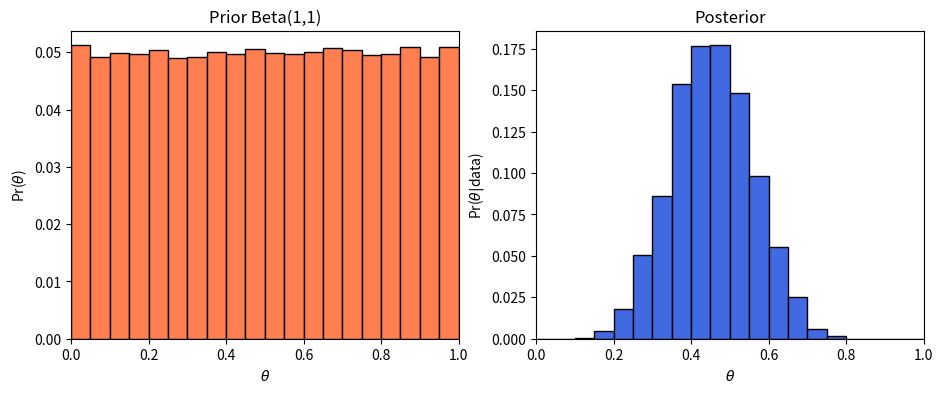

The matplotlib source for this figure:
import numpy as np
import matplotlib.pyplot as plt
from scipy.stats import binom, beta
%matplotlib

Nsample, Nsuccess = 20, 9
Nsim = int(1e5)
Nbins = 20
post = []

a, b = 1, 1

pri = beta.rvs(a, b, size=Nsim)

for p in pri:
    like = binom.rvs(Nsample, p)
    if like == Nsuccess:
        post.append(p)

bins = np.linspace(0, 1, Nbins+1)

pri_b, bedge = np.histogram(pri, bins= bins)
pri_prob = pri_b/sum(pri_b)
        
post_b, bedge = np.histogram(post, bins= bins)
post_prob = post_b/sum(post_b)

fig,(ax1, ax2)=plt.subplots(1,2,figsize=(11,4))

width = 1/Nbins
X = np.arange(0, 1 ,width) + width/2

ax1.bar(X, pri_prob, width = width, 
        color='coral', edgecolor='k')
ax1.set_title(f'Prior Beta({a},{b})') 
ax1.set_xlabel(r'$\theta$')
ax1.set_ylabel(r'Pr($\theta$)')
ax1.set_xlim(0,1)

ax2.bar(X, post_prob, width = width, 
        color='royalblue', edgecolor='k')
ax2.set_title('Posterior') 
ax2.set_xlabel(r'$\theta$')
ax2.set_ylabel((r'Pr($\theta|$data)'))
ax2.set_xlim(0,1)

plt.show()

post_mean = sum(X*post_b)/sum(post_b)
print(f'Posterior mean = {post_mean:.3}')

post_mode = np.argmax(post_prob)
print(f'Mode at p = {X[post_mode]:.3}')

C = np.cumsum(post_b)/np.sum(post_b)
p05 = np.searchsorted(C, 0.05)
p95 = np.searchsorted(C, 0.95)
print('90% credible interval from '
      f'p = {X[p05]:.3} to {X[p95]:.3}')